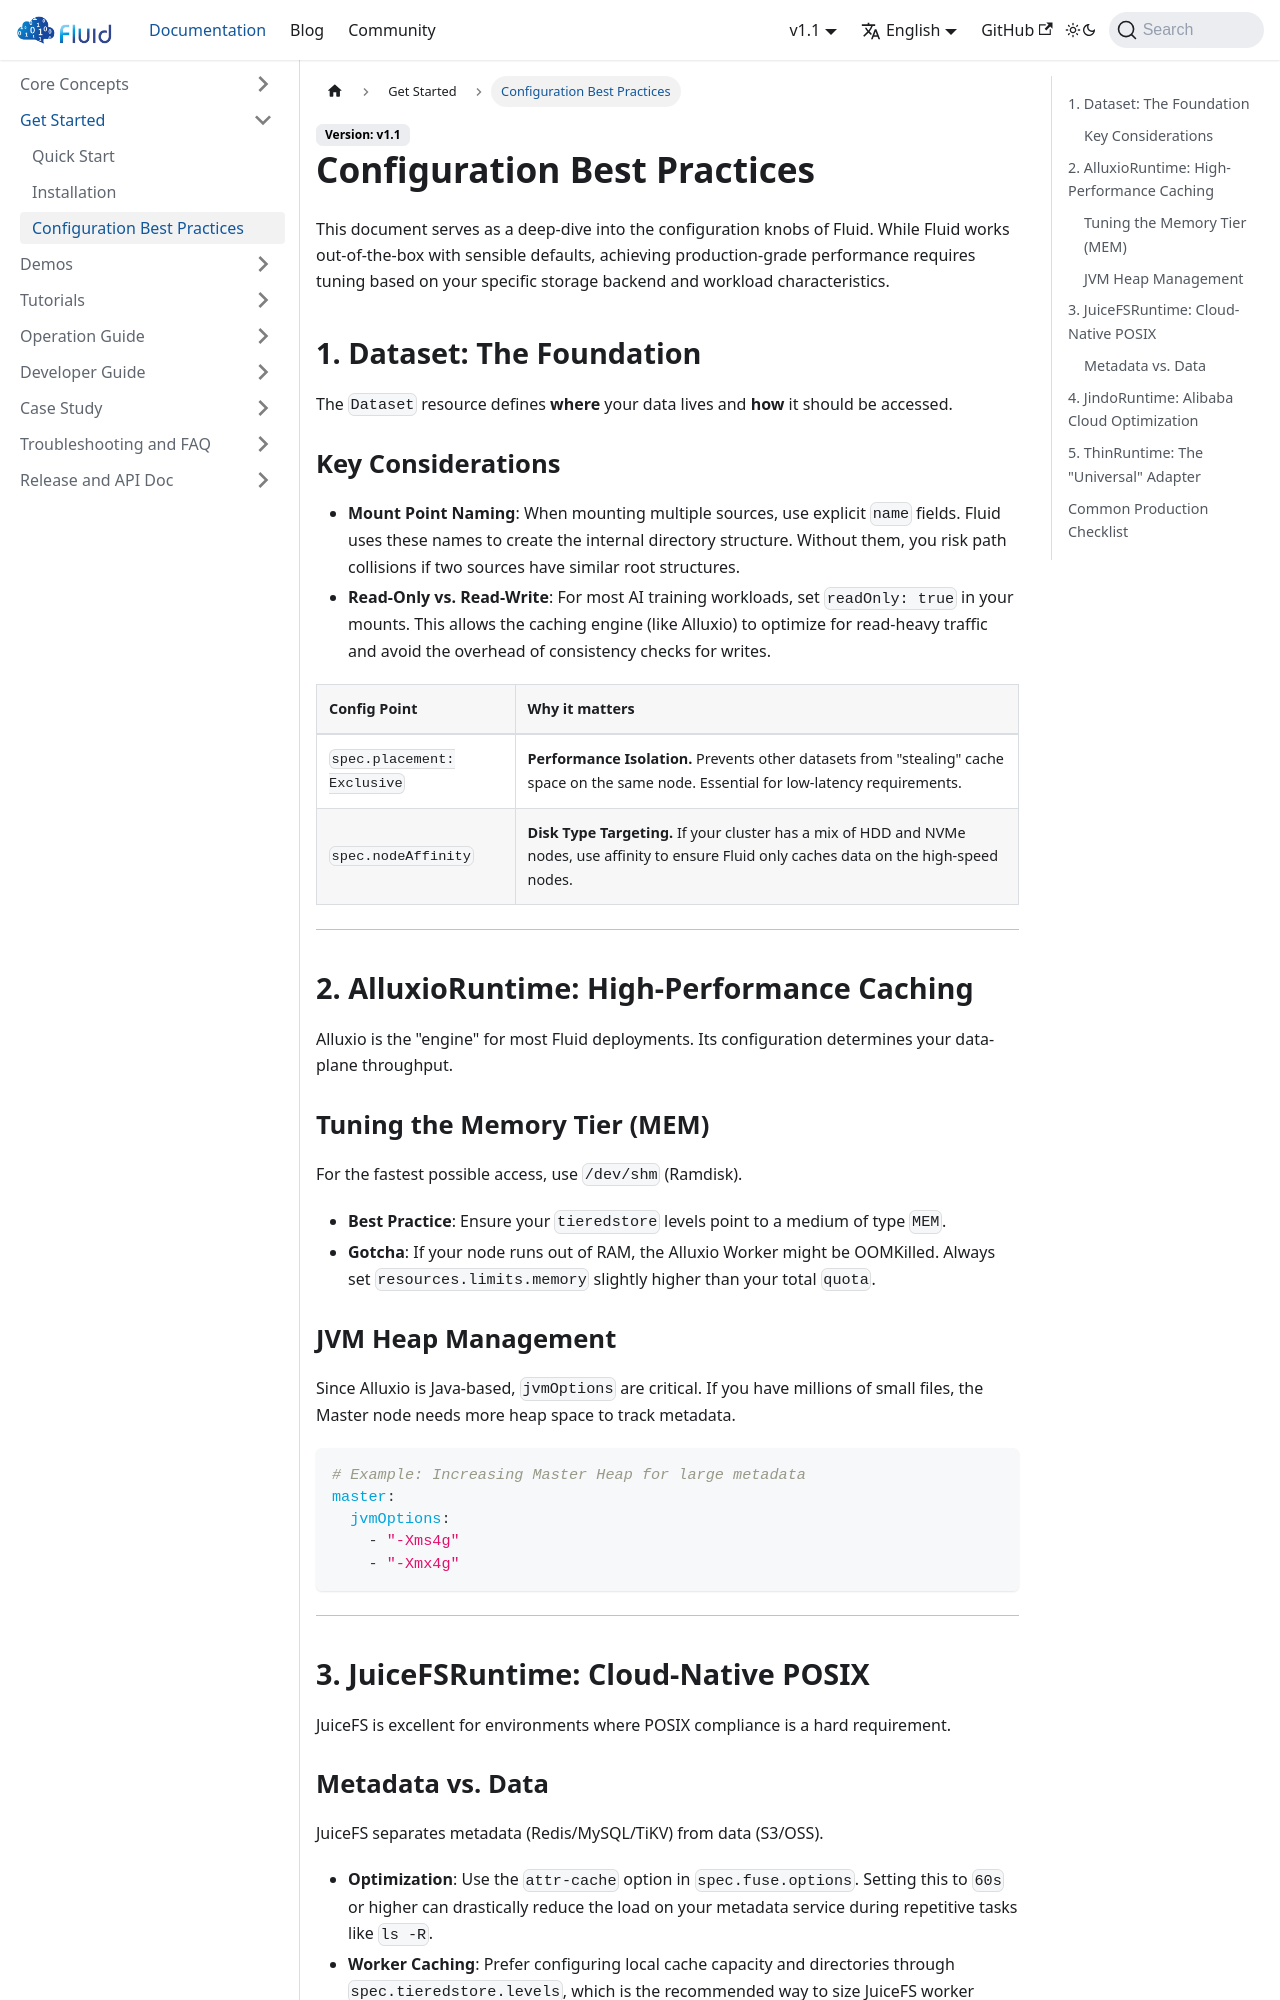

repository: fluid-cloudnative/fluid-cloudnative.github.io · page: docs/get-started/configuration-best-practices.html · generator: docusaurus

---
sidebar_label: Configuration Best Practices
sidebar_position: 3
---

# Configuration Best Practices

This document serves as a deep-dive into the configuration knobs of Fluid. While Fluid works out-of-the-box with sensible defaults, achieving production-grade performance requires tuning based on your specific storage backend and workload characteristics.

## 1. Dataset: The Foundation

The `Dataset` resource defines **where** your data lives and **how** it should be accessed. 

### Key Considerations
*   **Mount Point Naming**: When mounting multiple sources, use explicit `name` fields. Fluid uses these names to create the internal directory structure. Without them, you risk path collisions if two sources have similar root structures.
*   **Read-Only vs. Read-Write**: For most AI training workloads, set `readOnly: true` in your mounts. This allows the caching engine (like Alluxio) to optimize for read-heavy traffic and avoid the overhead of consistency checks for writes.

| Config Point | Why it matters |
| :--- | :--- |
| `spec.placement: Exclusive` | **Performance Isolation.** Prevents other datasets from "stealing" cache space on the same node. Essential for low-latency requirements. |
| `spec.nodeAffinity` | **Disk Type Targeting.** If your cluster has a mix of HDD and NVMe nodes, use affinity to ensure Fluid only caches data on the high-speed nodes. |

---

## 2. AlluxioRuntime: High-Performance Caching

Alluxio is the "engine" for most Fluid deployments. Its configuration determines your data-plane throughput.

### Tuning the Memory Tier (MEM)
For the fastest possible access, use `/dev/shm` (Ramdisk).
*   **Best Practice**: Ensure your `tieredstore` levels point to a medium of type `MEM`. 
*   **Gotcha**: If your node runs out of RAM, the Alluxio Worker might be OOMKilled. Always set `resources.limits.memory` slightly higher than your total `quota`.

### JVM Heap Management
Since Alluxio is Java-based, `jvmOptions` are critical. If you have millions of small files, the Master node needs more heap space to track metadata.
```yaml
# Example: Increasing Master Heap for large metadata
master:
  jvmOptions:
    - "-Xms4g"
    - "-Xmx4g"
```

---

## 3. JuiceFSRuntime: Cloud-Native POSIX

JuiceFS is excellent for environments where POSIX compliance is a hard requirement.
